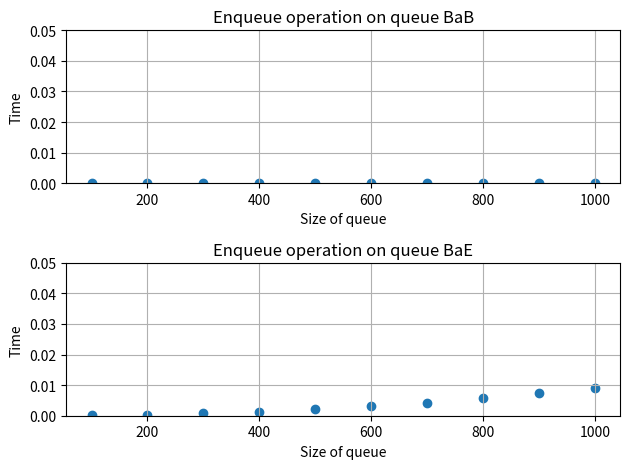
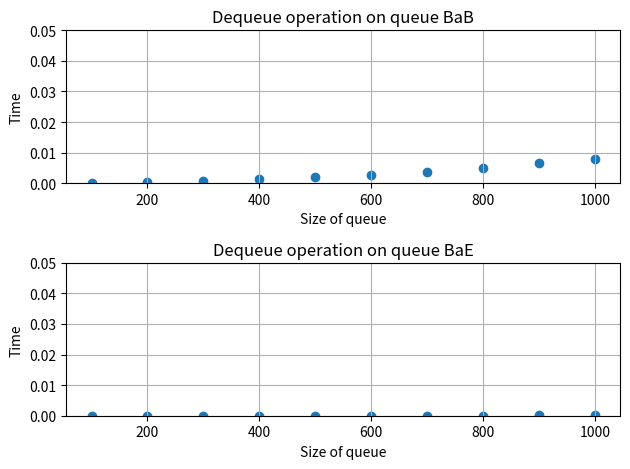

These charts were generated, in order, by the following Python code:
#task 1
class QueueBaB(object):
  """
  Klasa implementująca kolejkę za pomocą pythonowej listy tak,
  że początek kolejki jest przechowywany na początku listy.
  """
  
  def __init__(self):
    self.list_of_items = []
    
  def enqueue(self, item):
    """
    Metoda służąca do dodawania obiektu do kolejki.
    Pobiera jako argument obiekt który ma być dodany.
    Niczego nie zwraca.
    """
    self.list_of_items.append(item)

  def dequeue(self):
    """
    Metoda służąca do ściągania obiektu do kolejki.
    Nie pobiera argumentów.
    Zwraca ściągnięty obiekt.
    """
    if self.is_empty():
      raise IndexError("The queue is empty")
    else:
      return self.list_of_items.pop(0)
  
  def is_empty(self):
    """
    Metoda służąca do sprawdzania, czy kolejka jest pusta.
    Nie pobiera argumentów.
    Zwraca True jeśli kolejka jest pusta lub False gdy nie jest.
    """
    return self.list_of_items == []
    
  def size(self):
    """
    Metoda służąca do określania wielkości kolejki.
    Nie pobiera argumentów.
    Zwraca liczbę obiektów w kolejce.
    """
    return len(self.list_of_items)
    
  
class QueueBaE(object):
  """
  Klasa implementująca kolejkę za pomocą pythonowej listy tak,
  że początek kolejki jest przechowywany na końcu listy.
  """
  
  def __init__(self):
    self.list_of_items = []
    
  def enqueue(self, item):
    """
    Metoda służąca do dodawania obiektu do kolejki.
    Pobiera jako argument obiekt który ma być dodany.
    Niczego nie zwraca.
    """
    self.list_of_items.insert(0, item)
    
  def dequeue(self):
    """
    Metoda służąca do ściągania obiektu do kolejki.
    Nie pobiera argumentów.
    Zwraca ściągnięty obiekt.
    """
    if self.is_empty():
      raise IndexError("The queue is empty")
    else:
      return self.list_of_items.pop()
  
  def is_empty(self):
    """
    Metoda służąca do sprawdzania, czy kolejka jest pusta.
    Nie pobiera argumentów.
    Zwraca True jeśli kolejka jest pusta lub False gdy nie jest.
    """
    return self.list_of_items == []
    
  def size(self):
    """
    Metoda służąca do określania wielkości kolejki.
    Nie pobiera argumentów.
    Zwraca liczbę obiektów w kolejce.
    """
    return len(self.list_of_items)

#task 2
import time    
import matplotlib.pyplot as plt     
import numpy as np

q_BaB = QueueBaB()
q_BaE = QueueBaE()

#enqueue 
def enqueue_BaB(n):
    start_BaB_en = time.time()
    for k in range(100):
        for i in range(n):
            q_BaB.enqueue(i)

    end_BaB_en = time.time()
    total_BaB_en = end_BaB_en - start_BaB_en
    total_BaB_en = total_BaB_en/100
    return total_BaB_en

def enqueue_BaE(n):
    start_BaE_en = time.time()
    for k in range(100):
        for i in range(n):
            q_BaE.enqueue(i)

    end_BaE_en = time.time()
    total_BaE_en = end_BaE_en - start_BaE_en
    total_BaE_en = total_BaE_en/100
    return total_BaE_en
    
#dequeue
def dequeue_BaB(n):
    start_BaB_deq = time.time()
    for k in range(100):
        for i in range(n):
            q_BaB.dequeue()

    end_BaB_deq = time.time()
    total_BaB_deq = end_BaB_deq - start_BaB_deq
    total_BaB_deq = total_BaB_deq/100
    return total_BaB_deq

def dequeue_BaE(n):
    start_BaE_deq = time.time()
    for k in range(100):
        for i in range(n):
            q_BaE.dequeue()

    end_BaE_deq = time.time()
    total_BaE_deq = end_BaE_deq - start_BaE_deq
    total_BaE_deq = total_BaE_deq/100
    return total_BaE_deq

def check_compability(n):
    """A function to compare the capability of both implementation"""

    print("Size of queue: " + str(n))
    print("Time of enqueue operation for QueueBaB: {0:.6f}s".format(enqueue_BaB(n)))
    print("Time of enqueue operation for QueueBaE: {0:.6f}s".format(enqueue_BaE(n)))
    print("Time of dequeue operation for QueueBaB: {0:.6f}s".format(dequeue_BaB(n)))
    print("Time of dequeue operation for QueueBaE: {0:.6f}s".format(dequeue_BaE(n)))

    x = range(100,n+100,100)
    y1= []
    y2= [] 
    y3 = []
    y4 = []
    for i in x:
        y_BaB_en = enqueue_BaB(i)
        y1.append(y_BaB_en)
        y_BaE_en = enqueue_BaE(i)
        y2.append(y_BaE_en)
        y_BaB_deq = dequeue_BaB(i)
        y3.append(y_BaB_deq)
        y_BaE_deq = dequeue_BaE(i)
        y4.append(y_BaE_deq)
    
    plt.figure(1)
    plt.subplot(2, 1, 1)

    plt.scatter(x, y1)
    plt.grid()
    plt.ylim(0, 0.05)
    plt.title('Enqueue operation on queue BaB')
    plt.xlabel('Size of queue')
    plt.ylabel('Time')

    plt.subplot(2, 1, 2)
    plt.scatter(x, y2)
    plt.grid()
    plt.ylim(0, 0.05)
    plt.title('Enqueue operation on queue BaE')
    plt.xlabel('Size of queue')
    plt.ylabel('Time')

    plt.tight_layout()
    plt.show()

    plt.figure(2)
    plt.subplot(2, 1, 1)

    plt.scatter(x, y3)
    plt.grid()
    plt.ylim(0, 0.05)
    plt.title('Dequeue operation on queue BaB')
    plt.xlabel('Size of queue')
    plt.ylabel('Time')

    plt.subplot(2, 1, 2)
    plt.scatter(x, y4)
    plt.grid()
    plt.ylim(0, 0.05)
    plt.title('Dequeue operation on queue BaE')
    plt.xlabel('Size of queue')
    plt.ylabel('Time')

    plt.tight_layout()
    plt.show()
    
def main():
    check_compability(1000)

if __name__ == '__main__':
    main()